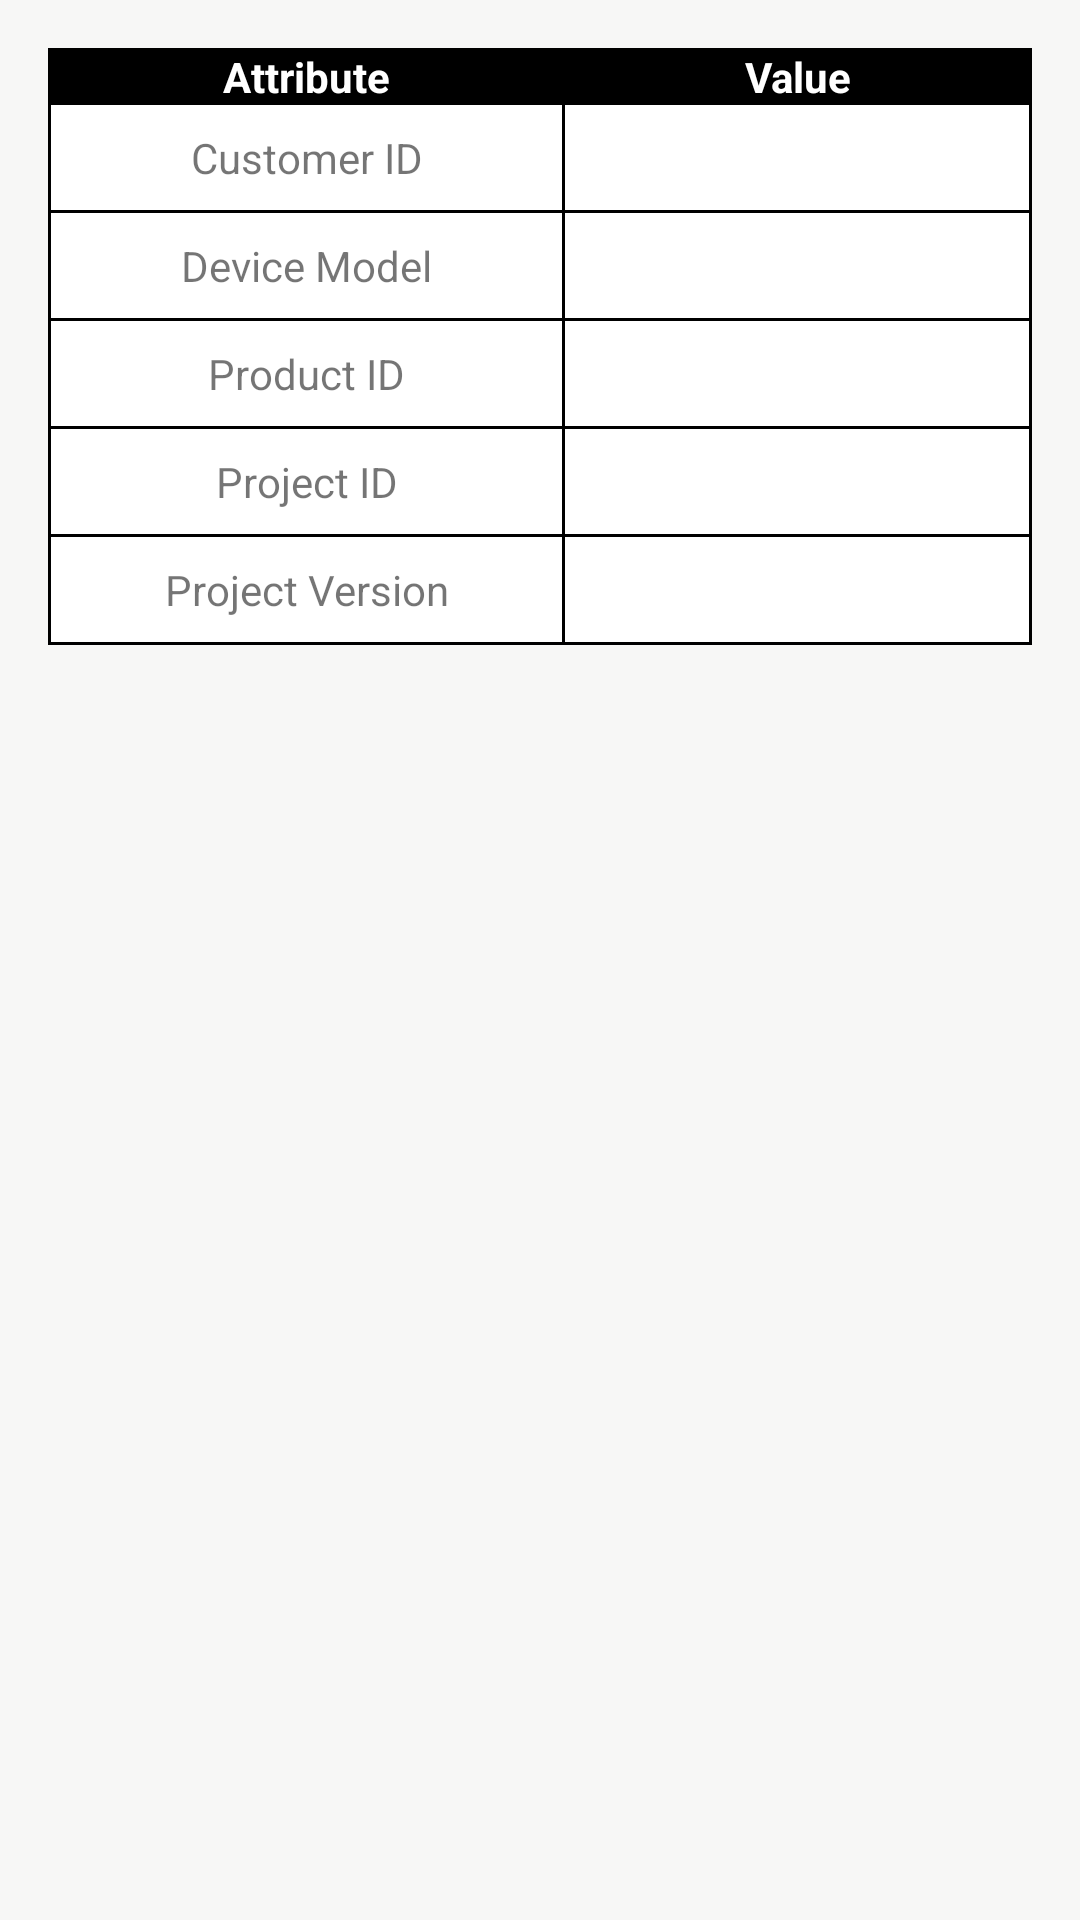

Layout XML and referenced resources for this Android screen:
<!-- AndroidManifest.xml: application theme Theme.MasonFrameworkSample -->
<!-- res/layout/fragment_home.xml -->
<?xml version="1.0" encoding="utf-8"?>
<RelativeLayout xmlns:android="http://schemas.android.com/apk/res/android"
    xmlns:tools="http://schemas.android.com/tools"
    android:layout_width="match_parent"
    android:layout_height="match_parent"
    xmlns:app="http://schemas.android.com/apk/res-auto"
    android:background="#f7f7f6"
    android:orientation="vertical"
    android:padding="16dp"
    android:gravity="top"
    tools:context="com.mason.example.framework.ui.home.HomeFragment">

    <TableLayout
        android:id="@+id/table"
        android:layout_width="match_parent"
        android:layout_height="wrap_content"
        android:background="@color/black">

        <TableRow>
            <TextView
                android:layout_width="match_parent"
                android:layout_height="match_parent"
                android:text="@string/mason_attribute_header"
                android:textStyle="bold"
                android:textColor="@color/white"
                android:layout_weight="@integer/first_column_weight"
                android:gravity="center"/>

            <TextView
                android:layout_width="match_parent"
                android:layout_height="match_parent"
                android:text="@string/mason_value_header"
                android:textStyle="bold"
                android:textColor="@color/white"
                android:layout_weight="@integer/second_column_weight"
                android:gravity="center"/>
        </TableRow>

        <TableRow>
            <TextView
                android:layout_width="match_parent"
                android:layout_height="match_parent"
                android:text="@string/mason_customer_id_key"
                android:layout_weight="@integer/first_column_weight"
                android:gravity="center"
                android:background="@color/white"
                android:padding="8dp"
                android:layout_marginBottom="1dp"
                android:layout_marginHorizontal="1dp"/>

            <TextView
                android:id="@+id/mason_customer_id_value"
                android:layout_width="match_parent"
                android:layout_height="match_parent"
                android:layout_weight="@integer/second_column_weight"
                android:gravity="start"
                android:background="@color/white"
                android:padding="8dp"
                android:layout_marginEnd="1dp"
                android:layout_marginBottom="1dp"/>
        </TableRow>

        <TableRow>
            <TextView
                android:layout_width="match_parent"
                android:layout_height="match_parent"
                android:text="@string/mason_device_id"
                android:layout_weight="@integer/first_column_weight"
                android:gravity="center"
                android:background="@color/white"
                android:padding="8dp"
                android:layout_marginBottom="1dp"
                android:layout_marginHorizontal="1dp"/>

            <TextView
                android:id="@+id/mason_device_id_value"
                android:layout_width="match_parent"
                android:layout_height="match_parent"
                android:layout_weight="@integer/second_column_weight"
                android:gravity="start"
                android:background="@color/white"
                android:padding="8dp"
                android:layout_marginEnd="1dp"
                android:layout_marginBottom="1dp"/>
        </TableRow>

        <TableRow>
            <TextView
                android:layout_width="match_parent"
                android:layout_height="match_parent"
                android:text="@string/mason_product_id"
                android:layout_weight="@integer/first_column_weight"
                android:gravity="center"
                android:background="@color/white"
                android:padding="8dp"
                android:layout_marginBottom="1dp"
                android:layout_marginHorizontal="1dp"/>

            <TextView
                android:id="@+id/mason_product_id_value"
                android:layout_width="match_parent"
                android:layout_height="match_parent"
                android:layout_weight="@integer/second_column_weight"
                android:gravity="start"
                android:background="@color/white"
                android:padding="8dp"
                android:layout_marginEnd="1dp"
                android:layout_marginBottom="1dp"/>
        </TableRow>

        <TableRow>
            <TextView
                android:layout_width="match_parent"
                android:layout_height="match_parent"
                android:text="@string/mason_project_id"
                android:layout_weight="@integer/first_column_weight"
                android:gravity="center"
                android:background="@color/white"
                android:padding="8dp"
                android:layout_marginBottom="1dp"
                android:layout_marginHorizontal="1dp"/>

            <TextView
                android:id="@+id/mason_project_id_value"
                android:layout_width="match_parent"
                android:layout_height="match_parent"
                android:layout_weight="@integer/second_column_weight"
                android:gravity="start"
                android:background="@color/white"
                android:padding="8dp"
                android:layout_marginEnd="1dp"
                android:layout_marginBottom="1dp"/>
        </TableRow>

        <TableRow>
            <TextView
                android:layout_width="match_parent"
                android:layout_height="match_parent"
                android:text="@string/mason_project_version"
                android:layout_weight="@integer/first_column_weight"
                android:gravity="center"
                android:background="@color/white"
                android:padding="8dp"
                android:layout_marginBottom="1dp"
                android:layout_marginHorizontal="1dp"/>

            <TextView
                android:id="@+id/mason_project_version_value"
                android:layout_width="match_parent"
                android:layout_height="match_parent"
                android:layout_weight="@integer/second_column_weight"
                android:gravity="start"
                android:background="@color/white"
                android:padding="8dp"
                android:layout_marginEnd="1dp"
                android:layout_marginBottom="1dp"/>
        </TableRow>
    </TableLayout>
</RelativeLayout>
<!-- resources referenced by this layout -->
<resources>
  <color name="black">#FF000000</color>
  <color name="white">#FFFFFFFF</color>
  <integer name="first_column_weight">1</integer>
  <integer name="second_column_weight">2</integer>
  <string name="mason_attribute_header">Attribute</string>
  <string name="mason_customer_id_key">Customer ID</string>
  <string name="mason_device_id">Device Model</string>
  <string name="mason_product_id">Product ID</string>
  <string name="mason_project_id">Project ID</string>
  <string name="mason_project_version">Project Version</string>
  <string name="mason_value_header">Value</string>
  <style name="Theme.MasonFrameworkSample" parent="Theme.MaterialComponents.DayNight.DarkActionBar">
          
          <item name="colorPrimary">@color/black_700</item>
          <item name="colorPrimaryVariant">@color/black_200</item>
          <item name="colorOnPrimary">@color/white</item>
          
          <item name="colorSecondary">@color/teal_200</item>
          <item name="colorSecondaryVariant">@color/teal_700</item>
          <item name="colorOnSecondary">@color/black</item>
          
          <item name="android:statusBarColor" tools:targetApi="l">?attr/colorPrimaryVariant</item>
          
      </style>
  <color name="black_700">#000000</color>
  <color name="black_200">#6c6c6c</color>
  <color name="teal_200">#FF03DAC5</color>
  <color name="teal_700">#FF018786</color>
</resources>
